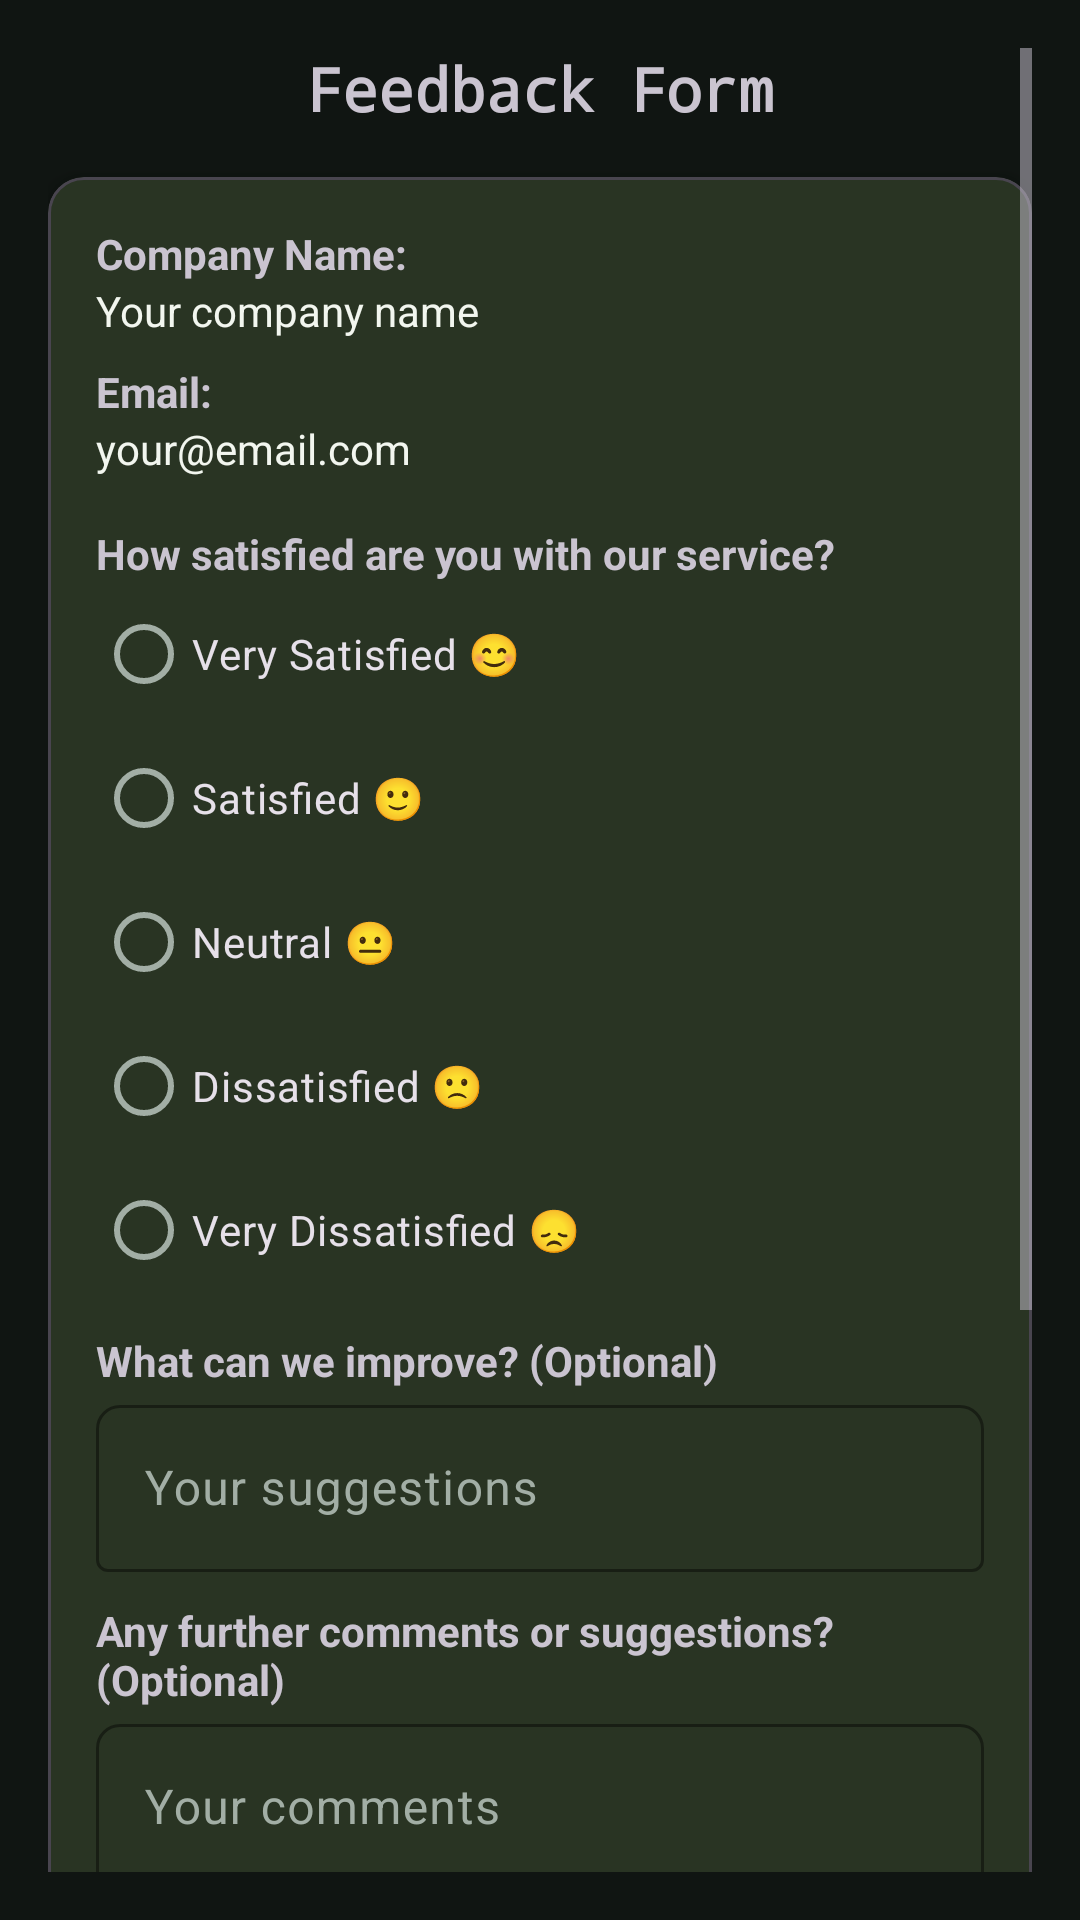

Produce the Android XML layout that renders to this screen, including the resource entries it uses.
<!-- AndroidManifest.xml: application theme Theme.CRS2025 -->
<!-- res/layout/activity_provide_company_feedback.xml -->
<ScrollView
    xmlns:android="http://schemas.android.com/apk/res/android"
    xmlns:app="http://schemas.android.com/apk/res-auto"
    android:layout_width="match_parent"
    android:layout_height="match_parent"
    android:padding="16dp"
    android:fillViewport="true">

    <LinearLayout
        android:layout_width="match_parent"
        android:layout_height="wrap_content"
        android:orientation="vertical"
        android:gravity="center_horizontal"
        android:paddingBottom="20dp">

        
        <com.google.android.material.textview.MaterialTextView
            android:layout_width="wrap_content"
            android:layout_height="wrap_content"
            android:text="Feedback Form"
            android:textSize="20sp"
            android:textStyle="bold"
            android:gravity="center"
            app:fontFamily="monospace"
            android:paddingBottom="16dp"/>

        <com.google.android.material.card.MaterialCardView
            android:layout_width="match_parent"
            android:layout_height="wrap_content"
            app:cardCornerRadius="12dp"
            app:cardElevation="4dp"
            android:padding="16dp">

            <LinearLayout
                android:layout_width="match_parent"
                android:layout_height="wrap_content"
                android:orientation="vertical"
                android:padding="16dp">

                
                <com.google.android.material.textview.MaterialTextView
                    android:text="Company Name:"
                    android:layout_width="match_parent"
                    android:layout_height="wrap_content"
                    android:textStyle="bold"/>

                <com.google.android.material.textview.MaterialTextView
                    android:id="@+id/tv_company_name"
                    android:layout_width="match_parent"
                    android:layout_height="wrap_content"
                    android:text="Your company name"
                    android:textColor="?attr/colorOnSurface"
                    android:paddingBottom="8dp"/>

                
                <com.google.android.material.textview.MaterialTextView
                    android:text="Email:"
                    android:layout_width="match_parent"
                    android:layout_height="wrap_content"
                    android:textStyle="bold"/>

                <com.google.android.material.textview.MaterialTextView
                    android:id="@+id/tv_email"
                    android:layout_width="match_parent"
                    android:layout_height="wrap_content"
                    android:text="your@email.com"
                    android:textColor="?attr/colorOnSurface"
                    android:paddingBottom="8dp"/>

                
                <com.google.android.material.textview.MaterialTextView
                    android:text="How satisfied are you with our service?"
                    android:layout_width="match_parent"
                    android:layout_height="wrap_content"
                    android:textStyle="bold"
                    android:paddingTop="8dp"/>

                <RadioGroup
                    android:id="@+id/rg_satisfaction"
                    android:layout_width="match_parent"
                    android:layout_height="wrap_content"
                    android:orientation="vertical">

                    <com.google.android.material.radiobutton.MaterialRadioButton
                        android:id="@+id/rb_very_satisfied"
                        android:layout_width="match_parent"
                        android:layout_height="wrap_content"
                        android:text="Very Satisfied 😊"/>

                    <com.google.android.material.radiobutton.MaterialRadioButton
                        android:id="@+id/rb_satisfied"
                        android:layout_width="match_parent"
                        android:layout_height="wrap_content"
                        android:text="Satisfied 🙂"/>

                    <com.google.android.material.radiobutton.MaterialRadioButton
                        android:id="@+id/rb_neutral"
                        android:layout_width="match_parent"
                        android:layout_height="wrap_content"
                        android:text="Neutral 😐"/>

                    <com.google.android.material.radiobutton.MaterialRadioButton
                        android:id="@+id/rb_dissatisfied"
                        android:layout_width="match_parent"
                        android:layout_height="wrap_content"
                        android:text="Dissatisfied 🙁"/>

                    <com.google.android.material.radiobutton.MaterialRadioButton
                        android:id="@+id/rb_very_dissatisfied"
                        android:layout_width="match_parent"
                        android:layout_height="wrap_content"
                        android:text="Very Dissatisfied 😞"/>
                </RadioGroup>

                
                <com.google.android.material.textview.MaterialTextView
                    android:text="What can we improve? (Optional)"
                    android:layout_width="match_parent"
                    android:layout_height="wrap_content"
                    android:textStyle="bold"
                    android:paddingTop="10dp"/>

                <com.google.android.material.textfield.TextInputLayout
                    android:layout_width="match_parent"
                    android:layout_height="wrap_content"
                    app:boxStrokeColor="?attr/colorPrimary"
                    app:boxCornerRadiusTopStart="8dp"
                    app:boxCornerRadiusTopEnd="8dp">

                    <com.google.android.material.textfield.TextInputEditText
                        android:id="@+id/et_improvement"
                        android:layout_width="match_parent"
                        android:layout_height="wrap_content"
                        android:hint="Your suggestions"/>
                </com.google.android.material.textfield.TextInputLayout>

                
                <com.google.android.material.textview.MaterialTextView
                    android:text="Any further comments or suggestions? (Optional)"
                    android:layout_width="match_parent"
                    android:layout_height="wrap_content"
                    android:textStyle="bold"
                    android:paddingTop="10dp"/>

                <com.google.android.material.textfield.TextInputLayout
                    android:layout_width="match_parent"
                    android:layout_height="wrap_content"
                    app:boxStrokeColor="?attr/colorPrimary"
                    app:boxCornerRadiusTopStart="8dp"
                    app:boxCornerRadiusTopEnd="8dp">

                    <com.google.android.material.textfield.TextInputEditText
                        android:id="@+id/et_comments"
                        android:layout_width="match_parent"
                        android:layout_height="wrap_content"
                        android:hint="Your comments"/>
                </com.google.android.material.textfield.TextInputLayout>

                
                <com.google.android.material.textview.MaterialTextView
                    android:text="Would you recommend us to other companies?"
                    android:layout_width="match_parent"
                    android:layout_height="wrap_content"
                    android:textStyle="bold"
                    android:paddingTop="10dp"/>

                <RadioGroup
                    android:id="@+id/rg_recommendation"
                    android:layout_width="match_parent"
                    android:layout_height="wrap_content">

                    <com.google.android.material.radiobutton.MaterialRadioButton
                        android:id="@+id/rb_yes"
                        android:layout_width="match_parent"
                        android:layout_height="wrap_content"
                        android:text="Yes"/>

                    <com.google.android.material.radiobutton.MaterialRadioButton
                        android:id="@+id/rb_no"
                        android:layout_width="match_parent"
                        android:layout_height="wrap_content"
                        android:text="No"/>
                </RadioGroup>

            </LinearLayout>
        </com.google.android.material.card.MaterialCardView>

        
        <com.google.android.material.button.MaterialButton
            android:id="@+id/btn_submit"
            android:layout_width="wrap_content"
            android:layout_height="wrap_content"
            android:text="Submit"
            android:layout_marginTop="12dp"
            app:cornerRadius="16dp"
            android:layout_gravity="center"
            android:backgroundTint="@color/brand_teal"
            android:fontFamily="monospace"
            android:textSize="18sp"
            android:textStyle="bold"/>

        <com.google.android.material.button.MaterialButton
            android:id="@+id/btn_go_back"
            android:layout_width="wrap_content"
            android:layout_height="wrap_content"
            android:text="Go Back"
            app:cornerRadius="12sp"
            style="@style/GoBack"/>
    </LinearLayout>

</ScrollView>
<!-- resources referenced by this layout -->
<resources>
  <color name="brand_teal">#FFB7E65B</color>
  <style name="GoBack">
          <item name="android:backgroundTint">@color/brand_teal</item>
          <item name="android:textColor">@color/brand_ink</item>
          <item name="android:layout_gravity">center</item>
          <item name="android:fontFamily">sans-serif-medium</item>
          <item name="android:textSize">16sp</item>
          <item name="android:textStyle">bold</item>
          <item name="android:padding">12dp</item>
          <item name="android:layout_marginTop">10dp</item>
          <item name="android:layout_marginBottom">10dp</item>
      </style>
  <style name="Theme.CRS2025" parent="Base.Theme.CRS2025" />
  <color name="brand_ink">#FF1B221E</color>
  <style name="Base.Theme.CRS2025" parent="Theme.Material3.Dark.NoActionBar">
          <item name="colorPrimary">@color/brand_teal</item>
          <item name="colorOnPrimary">@color/brand_ink</item>
          <item name="colorSecondary">@color/brand_coral</item>
          <item name="colorOnSecondary">@color/brand_ink</item>
          <item name="colorTertiary">@color/brand_lime</item>
          <item name="colorOnTertiary">@color/brand_ink</item>
          <item name="android:colorAccent">@color/brand_teal</item>
          <item name="android:windowBackground">@color/background_light</item>
          <item name="android:colorBackground">@color/background_light</item>
          <item name="colorOnBackground">@color/text_primary</item>
          <item name="colorSurface">@color/surface_card</item>
          <item name="colorOnSurface">@color/text_primary</item>
          <item name="colorSurfaceVariant">@color/surface_variant</item>
          <item name="colorOnSurfaceVariant">@color/text_secondary</item>
          <item name="android:statusBarColor">@color/background_light</item>
          <item name="android:navigationBarColor">@color/background_light</item>
          <item name="android:windowLightStatusBar">false</item>
          <item name="android:fontFamily">sans-serif</item>
      </style>
  <color name="brand_coral">#FFFB846F</color>
  <color name="brand_lime">#FFC8F477</color>
  <color name="background_light">#FF101512</color>
  <color name="text_primary">#FFF2F6EF</color>
  <color name="surface_card">#FF1B221E</color>
  <color name="surface_variant">#FF252E29</color>
  <color name="text_secondary">#FFA2AEA5</color>
</resources>
